Run: headless pygame with SDL's dummy video driver; simulated clock (each Clock.tick advances the game by its frame time, no real sleeping); random seed 0; keys injected as events and as key.get_pressed() state; mouse plan: one left click at the window centre at the start of phase 2, then a move to the lower-right quarter at the start of phase 3.
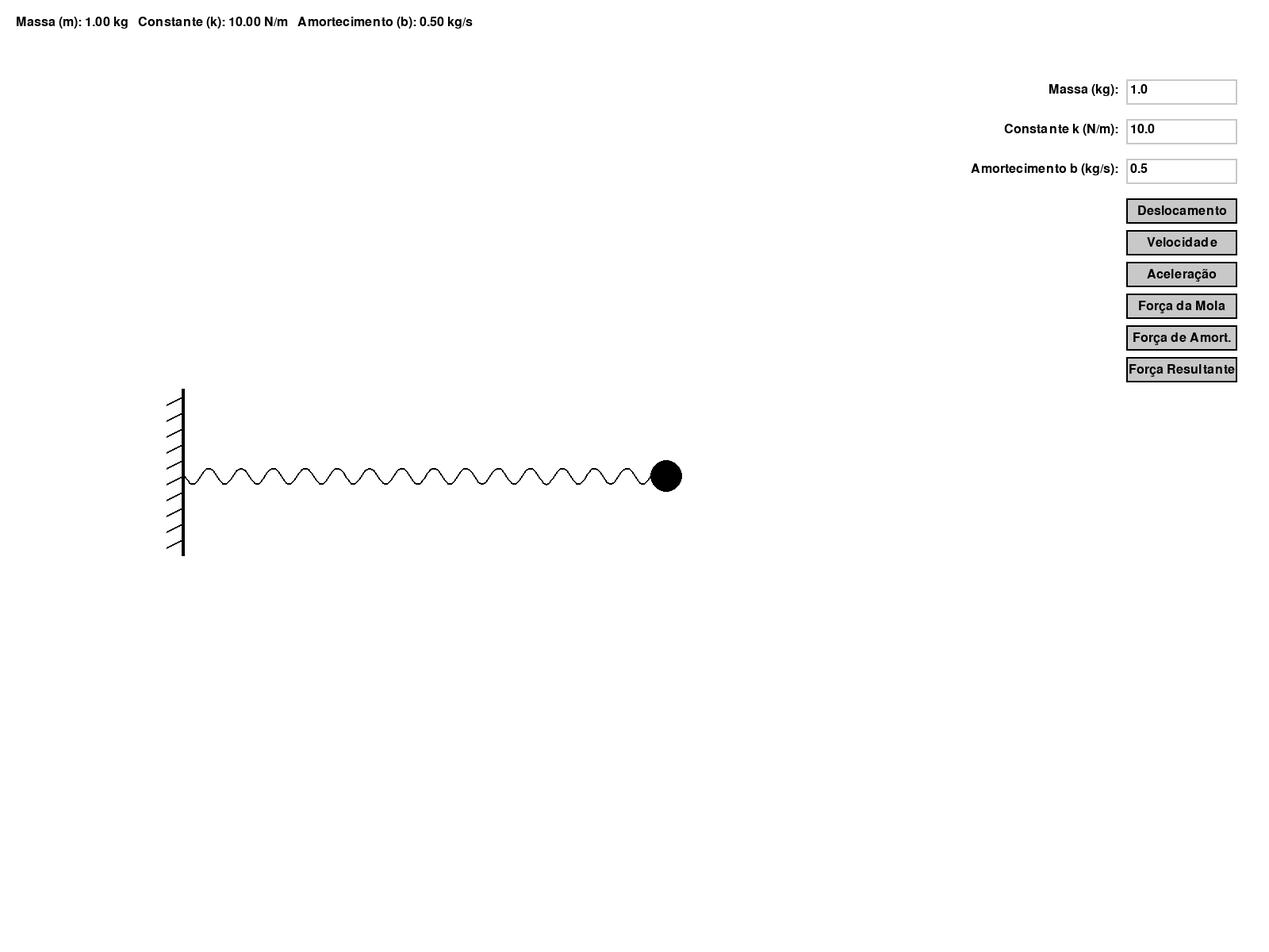
Frame 1 of 4 · flips 1–60 · no input
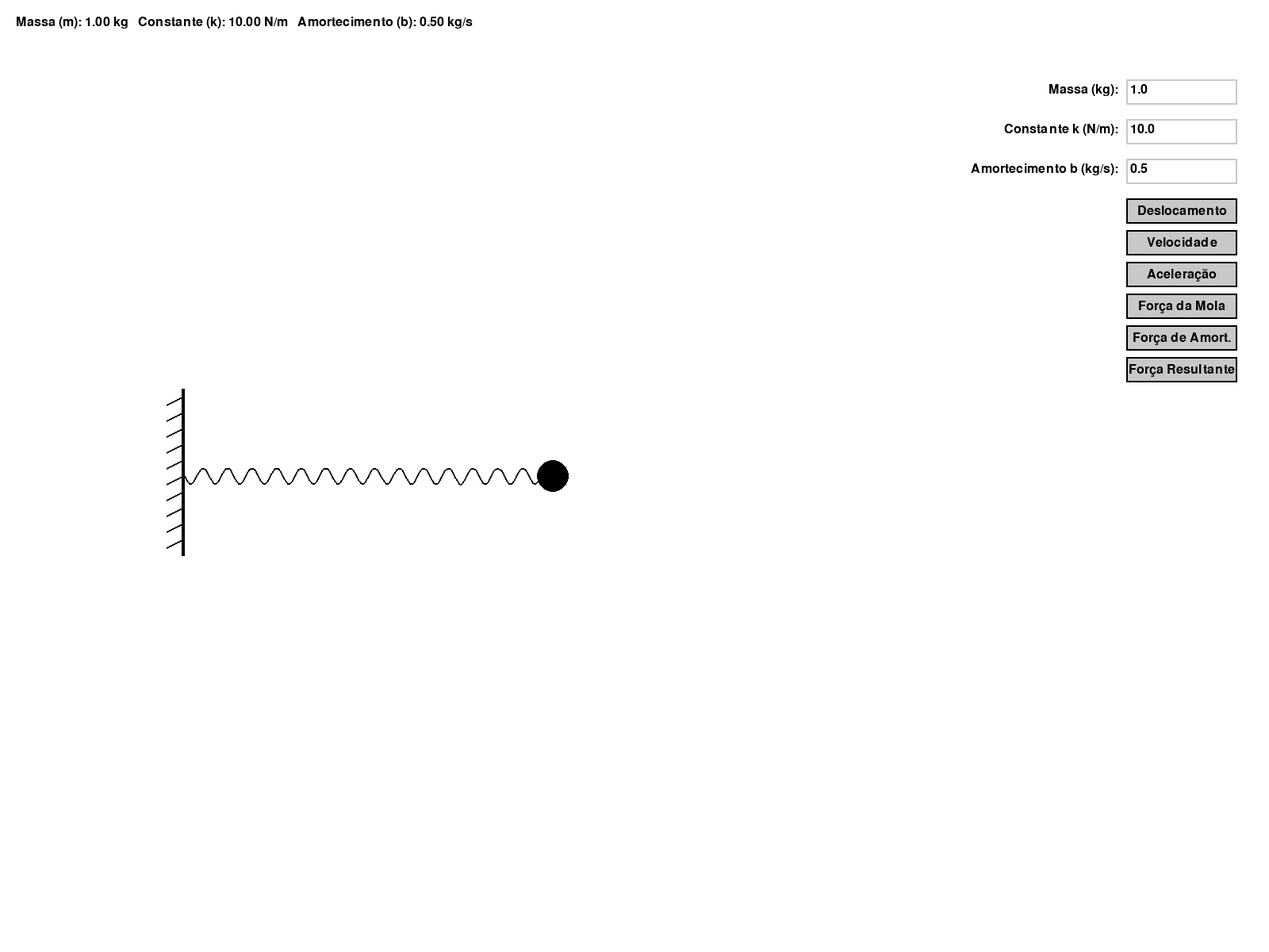
Frame 2 of 4 · flips 61–180 · clicked the window centre · tapped SPACE, RETURN · held RIGHT (→), D
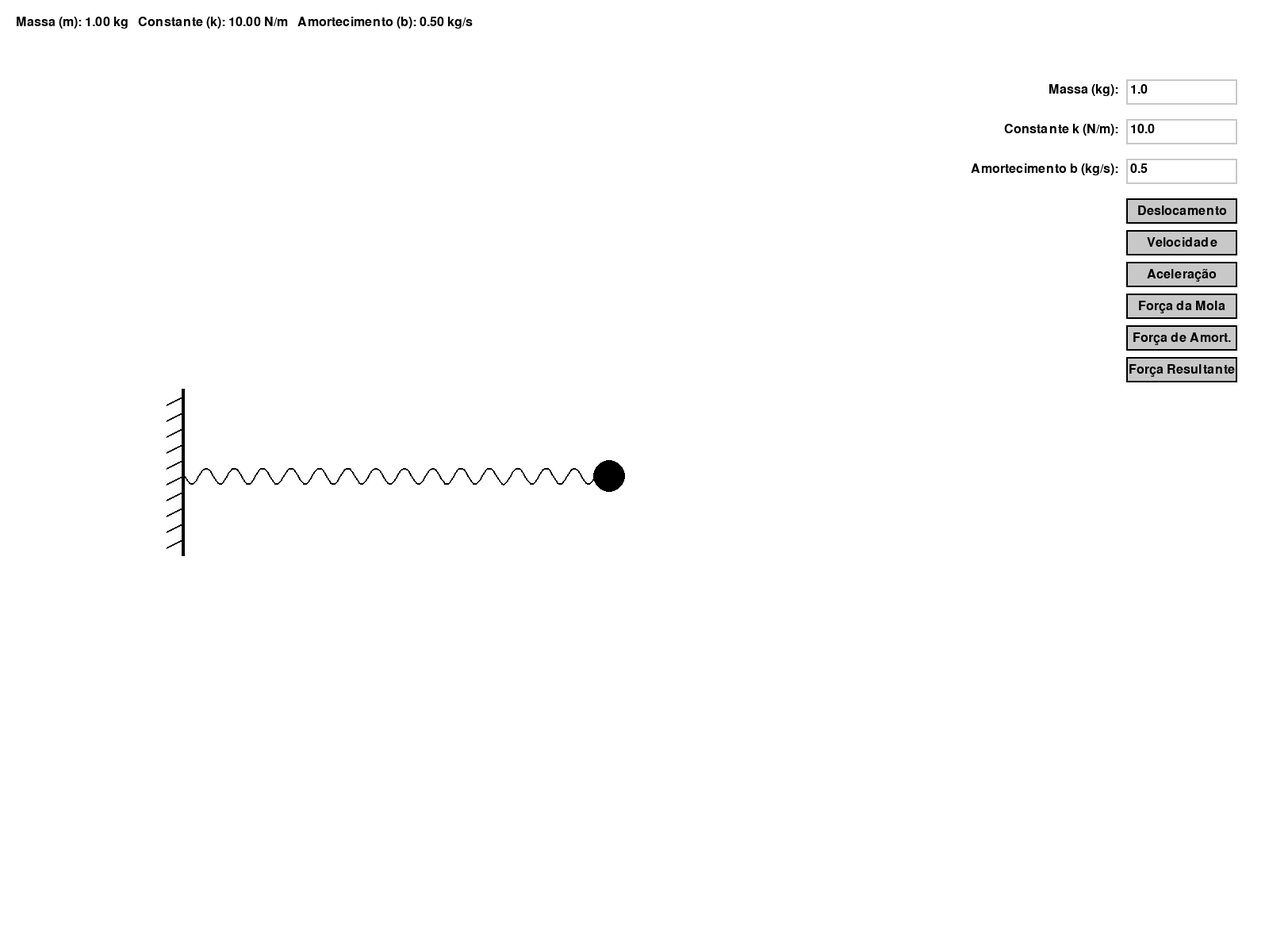
Frame 3 of 4 · flips 181–300 · moved the mouse to the lower-right quarter · held DOWN (↓), S
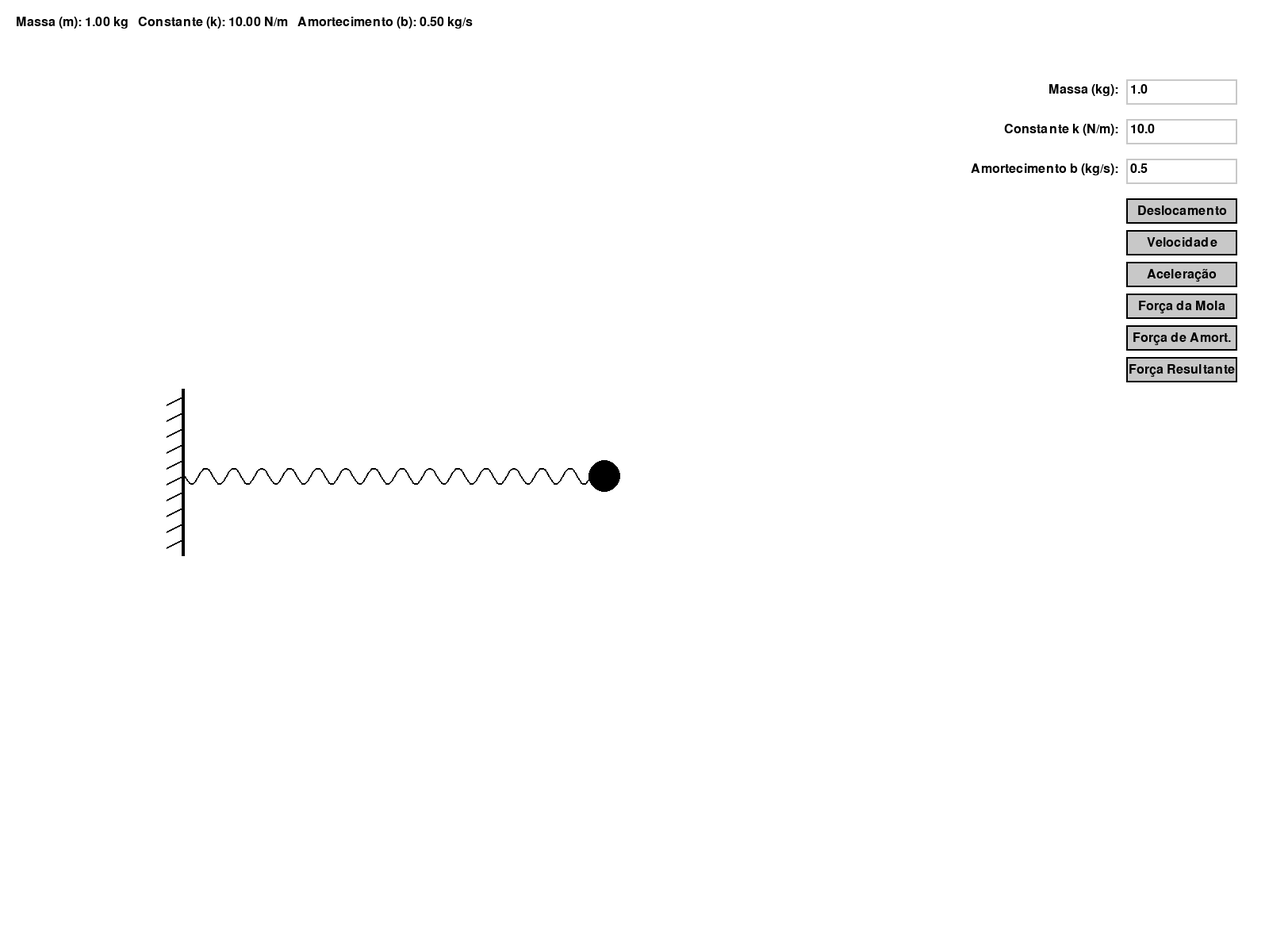
Frame 4 of 4 · flips 301–420 · held LEFT (←), A, UP (↑), W

The pygame program that drew these frames:

import pygame
import sys
import math

# Inicialização do Pygame
pygame.init()

# Dimensões da tela
WIDTH, HEIGHT = 1600, 1200
screen = pygame.display.set_mode((WIDTH, HEIGHT))
pygame.display.set_caption("Simulação de Sistema Massa-Mola")

# Cores
WHITE = (255, 255, 255)
BLACK = (0, 0, 0)
GRAY = (200, 200, 200)
RED = (255, 0, 0)
GREEN = (0, 200, 0)
LIGHT_GREEN = (100, 255, 100)
BLUE = (0, 0, 255)
ORANGE = (255, 165, 0)
PURPLE = (128, 0, 128)
CYAN = (0, 255, 255)
BROWN = (165, 42, 42)

# Fonte
font = pygame.font.SysFont(None, 24)

# Parâmetros da simulação (valores iniciais)
m = 1.0       # Massa (kg)
k = 10.0      # Constante da mola (N/m)
b = 0.5       # Coeficiente de amortecimento (kg/s)
x0 = 100.0    # Deslocamento inicial (em pixels)
v0 = 0.0      # Velocidade inicial (em pixels/s)

# Parâmetros de tempo
clock = pygame.time.Clock()
dt = 0.01     # Intervalo de tempo (s)

# Conversão de escala (pixels para metros)
PIXELS_PER_METER = 250  # 500 pixels representam 1 metro

# Posição inicial e velocidade em metros
x = x0 / PIXELS_PER_METER
v = v0 / PIXELS_PER_METER

# Posição de equilíbrio (lado esquerdo da tela)
EQUILIBRIUM_X = 250  # Posição fixa do início da mola

EQUILIBRIUM_OFFSET = 2

# Propriedades da massa
MASS_RADIUS = 20  # Raio da massa (em pixels)

# Variável para arrastar a massa
dragging = False

# Variáveis para mostrar ou ocultar os vetores
show_displacement_vector = False
show_velocity_vector = False
show_acceleration_vector = False
show_spring_force_vector = False
show_damping_force_vector = False
show_net_force_vector = False

# Coeficiente de restituição (elasticidade)
e = 0.8  # Valor entre 0 e 1 para controlar a elasticidade

# Limite de colisão
collision_threshold = 0.02  # Distância mínima da parede em metros

# Classe para criar caixas de entrada
class InputBox:
    def __init__(self, x, y, w, h, text='', label=''):
        self.rect = pygame.Rect(x, y, w, h)
        self.color = GRAY
        self.text = text
        self.txt_surface = font.render(text, True, BLACK)
        self.active = False
        self.label = label
        self.label_surface = font.render(label, True, BLACK)

    def handle_event(self, event):
        if event.type == pygame.MOUSEBUTTONDOWN:
            if self.rect.collidepoint(event.pos):
                self.active = True
            else:
                self.active = False
            self.color = RED if self.active else GRAY
        elif event.type == pygame.KEYDOWN and self.active:
            if event.key == pygame.K_RETURN:
                self.update_parameter()
                self.active = False
                self.color = GRAY
            elif event.key == pygame.K_BACKSPACE:
                self.text = self.text[:-1]
            elif len(self.text) < 10 and (event.unicode.isdigit() or event.unicode in '.-'):
                self.text += event.unicode
            self.txt_surface = font.render(self.text, True, BLACK)

    def update_parameter(self):
        global m, k, b
        try:
            value = float(self.text)
            if self.label == 'Massa (kg):':
                m = max(value, 0.1)
            elif self.label == 'Constante k (N/m):':
                k = max(value, 0.1)
            elif self.label == 'Amortecimento b (kg/s):':
                b = value
        except ValueError:
            pass

    def draw(self, screen):
        screen.blit(self.label_surface, (self.rect.x - self.label_surface.get_width() - 10, self.rect.y + 5))
        screen.blit(self.txt_surface, (self.rect.x + 5, self.rect.y + 5))
        pygame.draw.rect(screen, self.color, self.rect, 2)

# Classe para criar um botão de toggle
class ToggleButton:
    def __init__(self, x, y, w, h, text='', variable_name=''):
        self.rect = pygame.Rect(x, y, w, h)
        self.text = text
        self.variable_name = variable_name
        self.txt_surface = font.render(text, True, BLACK)

    def handle_event(self, event):
        if event.type == pygame.MOUSEBUTTONDOWN:
            if self.rect.collidepoint(event.pos):
                current_value = globals()[self.variable_name]
                globals()[self.variable_name] = not current_value

    def draw(self, screen):
        current_value = globals()[self.variable_name]
        button_color = LIGHT_GREEN if current_value else GRAY
        pygame.draw.rect(screen, button_color, self.rect)
        pygame.draw.rect(screen, BLACK, self.rect, 2)
        text_rect = self.txt_surface.get_rect(center=self.rect.center)
        screen.blit(self.txt_surface, text_rect)

# Criar caixas de entrada no lado direito da tela
input_box_m = InputBox(WIDTH - 180, 100, 140, 32, text=str(m), label='Massa (kg):')
input_box_k = InputBox(WIDTH - 180, 150, 140, 32, text=str(k), label='Constante k (N/m):')
input_box_b = InputBox(WIDTH - 180, 200, 140, 32, text=str(b), label='Amortecimento b (kg/s):')
input_boxes = [input_box_m, input_box_k, input_box_b]

# Criar botões de toggle para cada vetor
toggle_buttons = [
    ToggleButton(WIDTH - 180, 250, 140, 32, text='Deslocamento', variable_name='show_displacement_vector'),
    ToggleButton(WIDTH - 180, 290, 140, 32, text='Velocidade', variable_name='show_velocity_vector'),
    ToggleButton(WIDTH - 180, 330, 140, 32, text='Aceleração', variable_name='show_acceleration_vector'),
    ToggleButton(WIDTH - 180, 370, 140, 32, text='Força da Mola', variable_name='show_spring_force_vector'),
    ToggleButton(WIDTH - 180, 410, 140, 32, text='Força de Amort.', variable_name='show_damping_force_vector'),
    ToggleButton(WIDTH - 180, 450, 140, 32, text='Força Resultante', variable_name='show_net_force_vector'),
]

def draw_spring(screen, start_pos, end_pos, color, num_coils=20, coil_radius=10, width=2):
    x1, y1 = start_pos
    x1 = x1 - 20
    x2, y2 = end_pos
    dx = x2 - x1
    dy = y2 - y1
    length = math.hypot(dx, dy)
    angle = math.atan2(dy, dx)
    num_points = max(int(length / 2), 2)
    points = []
    for i in range(num_points + 1):
        t = i / num_points
        x = x1 + t * dx
        y = y1 + t * dy
        offset = coil_radius * math.sin(t * num_coils * 2 * math.pi)
        offset_x = offset * math.cos(angle + math.pi / 2)
        offset_y = offset * math.sin(angle + math.pi / 2)
        points.append((x + offset_x, y + offset_y))
    if len(points) >= 2:
        pygame.draw.lines(screen, color, False, points, width)

def draw_vector(screen, start_pos, end_pos, color=(0, 0, 255), width=3):
    pygame.draw.line(screen, color, start_pos, end_pos, width)
    angle = math.atan2(end_pos[1] - start_pos[1], end_pos[0] - start_pos[0])
    arrow_length = 10
    arrow_width = 5
    left = (end_pos[0] - arrow_length * math.cos(angle - math.pi / 6),
            end_pos[1] - arrow_length * math.sin(angle - math.pi / 6))
    right = (end_pos[0] - arrow_length * math.cos(angle + math.pi / 6),
             end_pos[1] - arrow_length * math.sin(angle + math.pi / 6))
    pygame.draw.polygon(screen, color, [end_pos, left, right])

# Loop principal da simulação
running = True
while running:
    screen.fill(WHITE)

    for event in pygame.event.get():
        if event.type == pygame.QUIT:
            running = False
        for box in input_boxes:
            box.handle_event(event)
        for button in toggle_buttons:
            button.handle_event(event)
        if event.type == pygame.MOUSEBUTTONDOWN:
            mouse_x, mouse_y = event.pos
            mass_x = EQUILIBRIUM_X + x * PIXELS_PER_METER
            mass_y = HEIGHT // 2
            distance = math.hypot(mouse_x - mass_x, mouse_y - mass_y)
            if distance <= MASS_RADIUS:
                dragging = True
                v = 0.0
        elif event.type == pygame.MOUSEBUTTONUP:
            dragging = False
            v = 0.0
        elif event.type == pygame.MOUSEMOTION and dragging:
            mouse_x, mouse_y = event.pos
            x = max(0, (mouse_x - EQUILIBRIUM_X) / PIXELS_PER_METER)

    if not dragging:
        spring_force = -k * (x - EQUILIBRIUM_OFFSET)
        damping_force = -b * v
        net_force = spring_force + damping_force
        a = net_force / m
        v += a * dt
        x += v * dt

        # Tratamento de colisão suave com a parede
        if x < collision_threshold:
            x = collision_threshold  # Reposicionar a massa para evitar atravessar a parede
            v = -v * e  # Inverter a velocidade com coeficiente de restituição

    # Desenhar a parede no lado esquerdo
    max_wall_height = HEIGHT//2 - 100
    min_wall_height = HEIGHT//2 + 100
    pygame.draw.line(screen, BLACK, (EQUILIBRIUM_X - 20, max_wall_height - 10), (EQUILIBRIUM_X - 20, min_wall_height), 4)
    for i in range(max_wall_height, min_wall_height, 20):
        pygame.draw.line(screen, BLACK, (EQUILIBRIUM_X - 20, i), (EQUILIBRIUM_X - 40, i + 10), 2)
  
    for box in input_boxes:
        box.draw(screen)
    for button in toggle_buttons:
        button.draw(screen)
    param_text = f"Massa (m): {m:.2f} kg   Constante (k): {k:.2f} N/m   Amortecimento (b): {b:.2f} kg/s"
    param_surface = font.render(param_text, True, BLACK)
    screen.blit(param_surface, (20, 20))
    mass_x = EQUILIBRIUM_X + x * PIXELS_PER_METER + EQUILIBRIUM_OFFSET
    draw_spring(screen, (EQUILIBRIUM_X + EQUILIBRIUM_OFFSET, HEIGHT // 2), (mass_x, HEIGHT // 2), BLACK, num_coils=15, coil_radius=10, width=2)
    mass_color = RED if dragging else BLACK
    pygame.draw.circle(screen, mass_color, (int(mass_x), HEIGHT // 2), MASS_RADIUS)

    # Ponto de referência para vetores
    reference_y = HEIGHT // 2

    # Desenhar o vetor deslocamento se habilitado
    if show_displacement_vector:
        start_pos = (EQUILIBRIUM_X + EQUILIBRIUM_OFFSET, reference_y - 30)
        end_pos = (mass_x, reference_y - 30)
        draw_vector(screen, start_pos, end_pos, color=BLUE, width=3)
        displacement = x - EQUILIBRIUM_OFFSET
        displacement_text = f"Deslocamento: {displacement:.2f} m"
        displacement_surface = font.render(displacement_text, True, BLUE)
        screen.blit(displacement_surface, (20, 50))

    # Desenhar o vetor velocidade se habilitado
    if show_velocity_vector:
        velocity_scale = 0.1  # Fator de escala para visualização
        velocity_pixels = v * PIXELS_PER_METER * velocity_scale
        start_pos = (mass_x, reference_y)
        end_pos = (mass_x + velocity_pixels, reference_y)
        draw_vector(screen, start_pos, end_pos, color=GREEN, width=3)
        velocity_text = f"Velocidade: {v:.2f} m/s"
        velocity_surface = font.render(velocity_text, True, GREEN)
        screen.blit(velocity_surface, (20, 80))

    # Desenhar o vetor aceleração se habilitado
    if show_acceleration_vector:
        acceleration_scale = 0.1  # Fator de escala para visualização
        acceleration_pixels = a * PIXELS_PER_METER * acceleration_scale
        start_pos = (mass_x, reference_y + 30)
        end_pos = (mass_x + acceleration_pixels, reference_y + 30)
        draw_vector(screen, start_pos, end_pos, color=ORANGE, width=3)
        acceleration_text = f"Aceleração: {a:.2f} m/s²"
        acceleration_surface = font.render(acceleration_text, True, ORANGE)
        screen.blit(acceleration_surface, (20, 110))

    # Desenhar o vetor força da mola se habilitado
    if show_spring_force_vector:
        force_scale = 50  # Fator de escala para visualização
        spring_force_pixels = spring_force * force_scale
        start_pos = (mass_x, reference_y + 60)
        end_pos = (mass_x + spring_force_pixels, reference_y + 60)
        draw_vector(screen, start_pos, end_pos, color=PURPLE, width=3)
        spring_force_text = f"Força da Mola: {spring_force:.2f} N"
        spring_force_surface = font.render(spring_force_text, True, PURPLE)
        screen.blit(spring_force_surface, (20, 140))

    # Desenhar o vetor força de amortecimento se habilitado
    if show_damping_force_vector:
        force_scale = 50  # Fator de escala para visualização
        damping_force_pixels = damping_force * force_scale
        start_pos = (mass_x, reference_y + 90)
        end_pos = (mass_x + damping_force_pixels, reference_y + 90)
        draw_vector(screen, start_pos, end_pos, color=CYAN, width=3)
        damping_force_text = f"Força de Amort.: {damping_force:.2f} N"
        damping_force_surface = font.render(damping_force_text, True, CYAN)
        screen.blit(damping_force_surface, (20, 170))

    # Desenhar o vetor força resultante se habilitado
    if show_net_force_vector:
        force_scale = 50  # Fator de escala para visualização
        net_force_pixels = net_force * force_scale
        start_pos = (mass_x, reference_y + 120)
        end_pos = (mass_x + net_force_pixels, reference_y + 120)
        draw_vector(screen, start_pos, end_pos, color=BROWN, width=3)
        net_force_text = f"Força Resultante: {net_force:.2f} N"
        net_force_surface = font.render(net_force_text, True, BROWN)
        screen.blit(net_force_surface, (20, 200))

    pygame.display.flip()
    clock.tick(60)

pygame.quit()
sys.exit()
